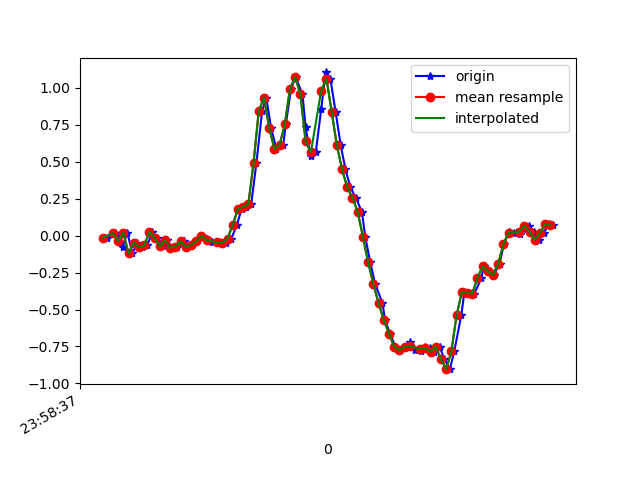

Values plotted in this chart, from the file beside it:
1617667117859, 362754556874285, -0.0164126, -0.20822719, 0.02941852
1617667117886, 362754575918861, 0.01657, -0.06773, 9.7E-5
1617667117900, 362754594938621, 6.916197E-4, -0.1093, 0.02087
1617667117917, 362754613983197, -0.07383, -0.1361, -0.01579
1617667117935, 362754633027773, 0.01902, 0.3525, -0.008455
1617667117955, 362754651842941, -0.1203, -0.09705, 0.0172
1617667117974, 362754670993446, -0.04696, 0.3257, -0.02678
1617667117993, 362754690018630, -0.07994, 0.1974, 0.03675
1617667118012, 362754709019078, -0.0665, -0.163, -0.00479
1617667118031, 362754728044294, 0.02513, 0.2988, -0.01579
1617667118050, 362754747230054, -0.01641, -0.1447, 0.02942
1617667118078, 362754766241606, -0.07261, 0.151, -0.03533
1617667118088, 362754785277926, -0.0323, 0.3232, 0.02453
1617667118107, 362754804289414, -0.08116, -0.3451, 0.02698
1617667118126, 362754823325734, -0.07383, 0.2047, -0.03289
1617667118154, 362754842362054, -0.03963, 0.2059, 0.0282
1617667118164, 362754861418310, -0.07628, -0.1166, -0.006012
1617667118183, 362754880456966, -0.06284, 0.3416, -0.008455
1617667118202, 362754899495590, -0.03718, 0.3354, -0.009677
1617667118223, 362754918509478, -0.001752, 0.1021, 0.007427
1617667118240, 362754937548102, -0.02008, 0.06666, 0.0172
1617667118259, 362754956616166, -0.04207, 0.07888, 0.0172
1617667118280, 362754975656102, -0.04573, 0.06788, 0.01231
1617667118300, 362754994671206, -0.0494, 0.05689, 0.01109
1617667118316, 362755013711142, -0.0494, 0.063, 0.01842
1617667118335, 362755032726310, -0.02008, 0.09965, 0.02209
1617667118356, 362755051770086, 0.07277, 0.09354, 0.008649
1617667118374, 362755070810214, 0.1791, -0.02252, -0.08909
1617667118392, 362755089825446, 0.1962, -0.1569, -0.2442
1617667118411, 362755108865510, 0.2133, -0.2791, -0.3701
1617667118431, 362755127905638, 0.4906, -0.3939, -0.4153
1617667118453, 362755146920934, 0.8437, -0.5723, -0.3689
1617667118469, 362755165963238, 0.9329, -0.8386, -0.3285
1617667118487, 362755185003430, 0.7313, -1.151, -0.3285
1617667118508, 362755204018726, 0.5859, -1.507, -0.3774
1617667118534, 362755223058918, 0.614, -1.837, -0.4361
1617667118544, 362755242099046, 0.7521, -2.114, -0.5033
1617667118564, 362755261118118, 0.9952, -2.286, -0.5631
1617667118582, 362755280158374, 1.072, -2.465, -0.6022
1617667118608, 362755299198630, 0.9549, -2.655, -0.6047
1617667118620, 362755318214118, 0.7325, -2.817, -0.6071
1617667118639, 362755337254374, 0.5419, -2.906, -0.6291
1617667118659, 362755356226662, 0.5627, -2.886, -0.6548
1617667118680, 362755375265126, 0.8571, -2.74, -0.6474
1617667118697, 362755394278822, 1.104, -2.537, -0.6034
1617667118715, 362755413317286, 1.062, -2.295, -0.5314
1617667118735, 362755432355750, 0.8388, -2.025, -0.4666
1617667118755, 362755451380326, 0.6103, -1.69, -0.3933
1617667118773, 362755470419046, 0.4491, -1.294, -0.3004
1617667118792, 362755489457766, 0.3257, -0.8936, -0.2052
1617667118813, 362755508471782, 0.256, -0.5173, -0.08054
1617667118836, 362755527510502, 0.1607, -0.1691, 0.04652
1617667118849, 362755546524518, -0.006639, 0.1571, 0.1491
1617667118868, 362755565571558, -0.1789, 0.4735, 0.2359
1617667118887, 362755584610406, -0.3267, 0.785, 0.3373
1617667118915, 362755603624422, -0.455, 1.092, 0.4338
1617667118925, 362755622663398, -0.5686, 1.37, 0.5096
1617667118944, 362755641702246, -0.6627, 1.635, 0.5474
1617667118965, 362755660723046, -0.7507, 1.86, 0.5706
1617667118984, 362755679762150, -0.7751, 1.998, 0.633
1617667119001, 362755698801126, -0.7507, 2.095, 0.7038
... 30 more rows
